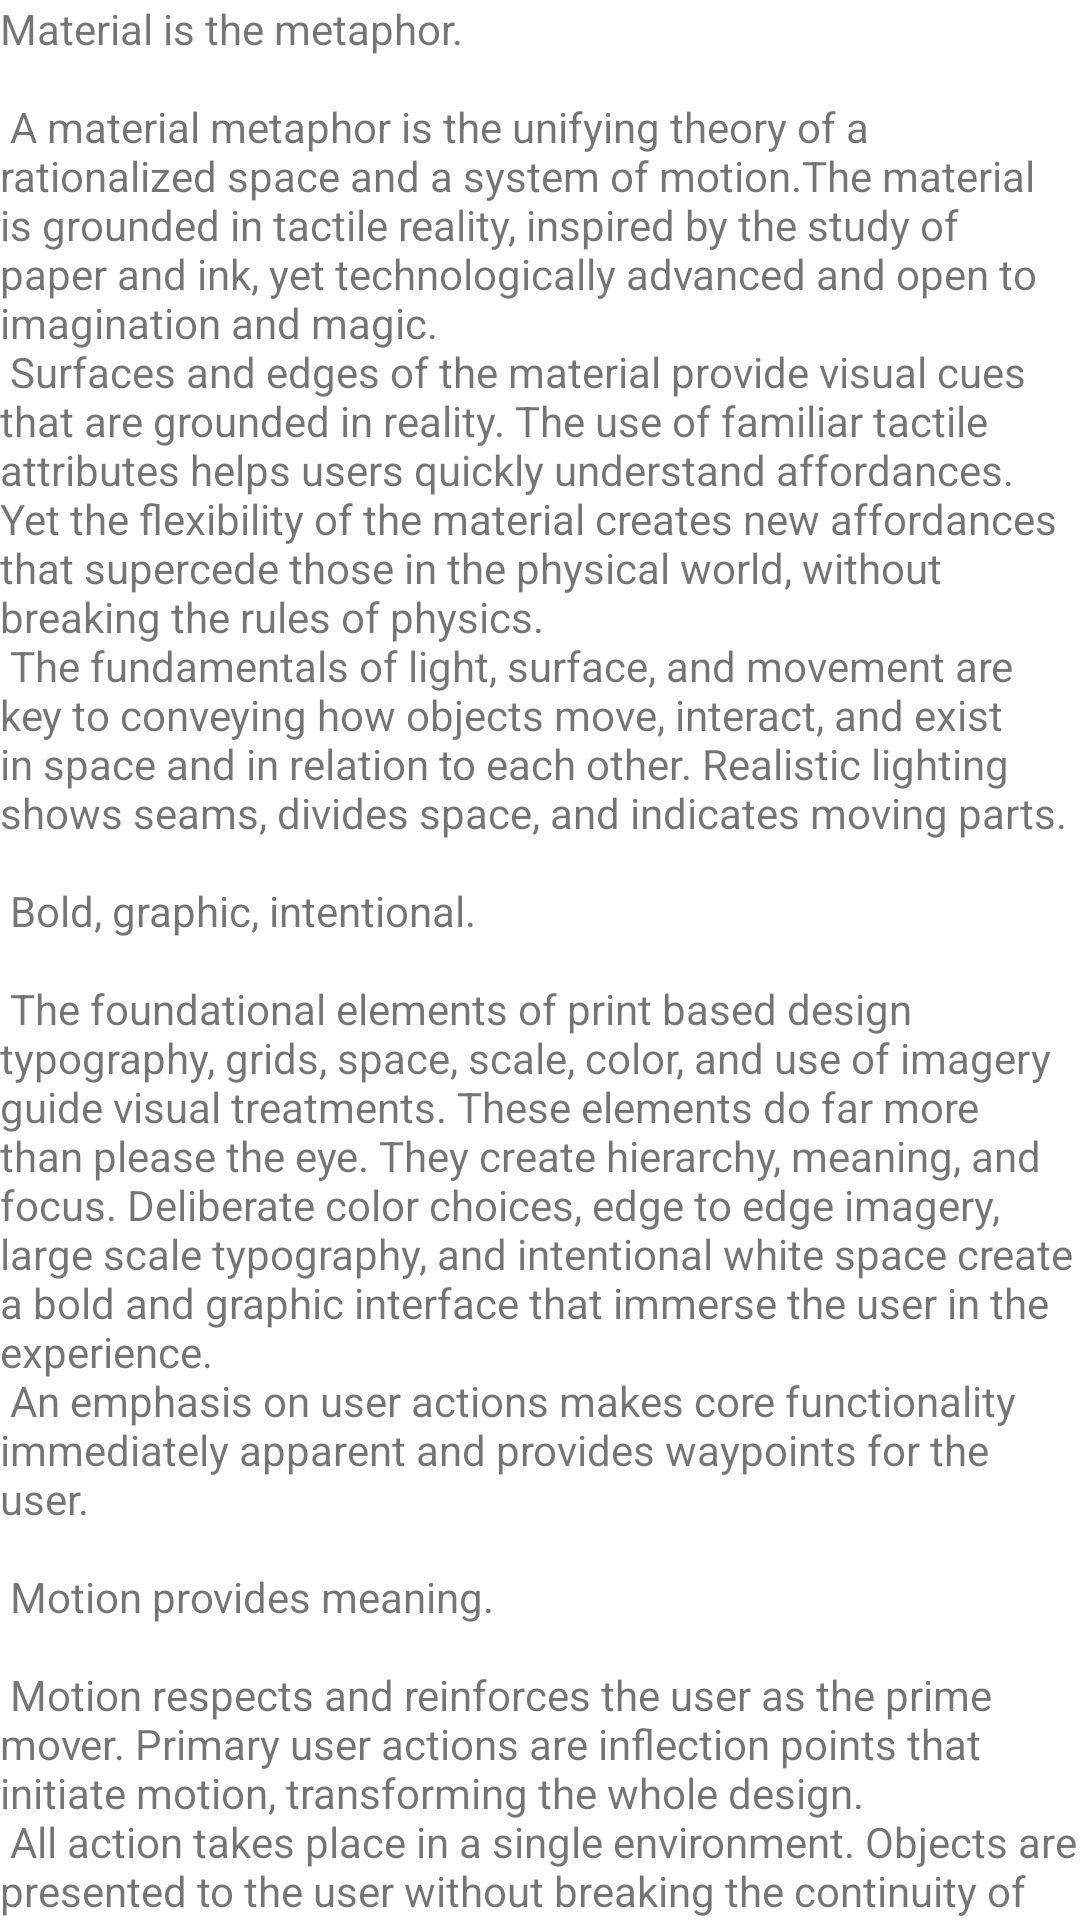

Layout XML and referenced resources for this Android screen:
<!-- AndroidManifest.xml: application theme Theme.ChamundaLogs -->
<!-- res/layout/content_scrolling.xml -->
<?xml version="1.0" encoding="utf-8"?>
<androidx.core.widget.NestedScrollView xmlns:android="http://schemas.android.com/apk/res/android"
    xmlns:app="http://schemas.android.com/apk/res-auto"
    xmlns:tools="http://schemas.android.com/tools"
    android:layout_width="match_parent"
    android:layout_height="match_parent"
    app:layout_behavior="@string/appbar_scrolling_view_behavior"
    tools:context=".UpdateTableActivity"
    tools:showIn="@layout/activity_update_table">

    <TextView
        android:layout_width="wrap_content"
        android:layout_height="wrap_content"
        android:layout_margin="@dimen/text_margin"
        android:text="@string/large_text" />

</androidx.core.widget.NestedScrollView>
<!-- res/layout/activity_update_table.xml (included above) -->
<?xml version="1.0" encoding="utf-8"?>
<androidx.coordinatorlayout.widget.CoordinatorLayout xmlns:android="http://schemas.android.com/apk/res/android"
    xmlns:app="http://schemas.android.com/apk/res-auto"
    xmlns:tools="http://schemas.android.com/tools"
    android:layout_width="match_parent"
    android:layout_height="match_parent"
    android:fitsSystemWindows="true"
    tools:context=".UpdateTableActivity">

    <com.google.android.material.appbar.AppBarLayout
        android:id="@+id/app_bar"
        android:layout_width="match_parent"
        android:layout_height="@dimen/app_bar_height"
        android:fitsSystemWindows="true"
        android:theme="@style/Theme.ChamundaLogs.AppBarOverlay">

        <com.google.android.material.appbar.CollapsingToolbarLayout
            android:id="@+id/toolbar_layout"
            android:layout_width="match_parent"
            android:layout_height="match_parent"
            android:fitsSystemWindows="true"
            app:contentScrim="?attr/colorPrimary"
            app:layout_scrollFlags="scroll|exitUntilCollapsed"
            app:toolbarId="@+id/toolbar">

            <androidx.appcompat.widget.Toolbar
                android:id="@+id/toolbar"
                android:layout_width="match_parent"
                android:layout_height="?attr/actionBarSize"
                app:layout_collapseMode="pin"
                app:popupTheme="@style/Theme.ChamundaLogs.PopupOverlay" />

        </com.google.android.material.appbar.CollapsingToolbarLayout>
    </com.google.android.material.appbar.AppBarLayout>

    <include layout="@layout/content_scrolling" />

    <com.google.android.material.floatingactionbutton.FloatingActionButton
        android:id="@+id/fab"
        android:layout_width="wrap_content"
        android:layout_height="wrap_content"
        android:layout_margin="@dimen/fab_margin"
        app:layout_anchor="@id/app_bar"
        app:layout_anchorGravity="bottom|end"
        app:srcCompat="@android:drawable/ic_dialog_email" />

</androidx.coordinatorlayout.widget.CoordinatorLayout>
<!-- resources referenced by this layout -->
<resources>

</resources>
